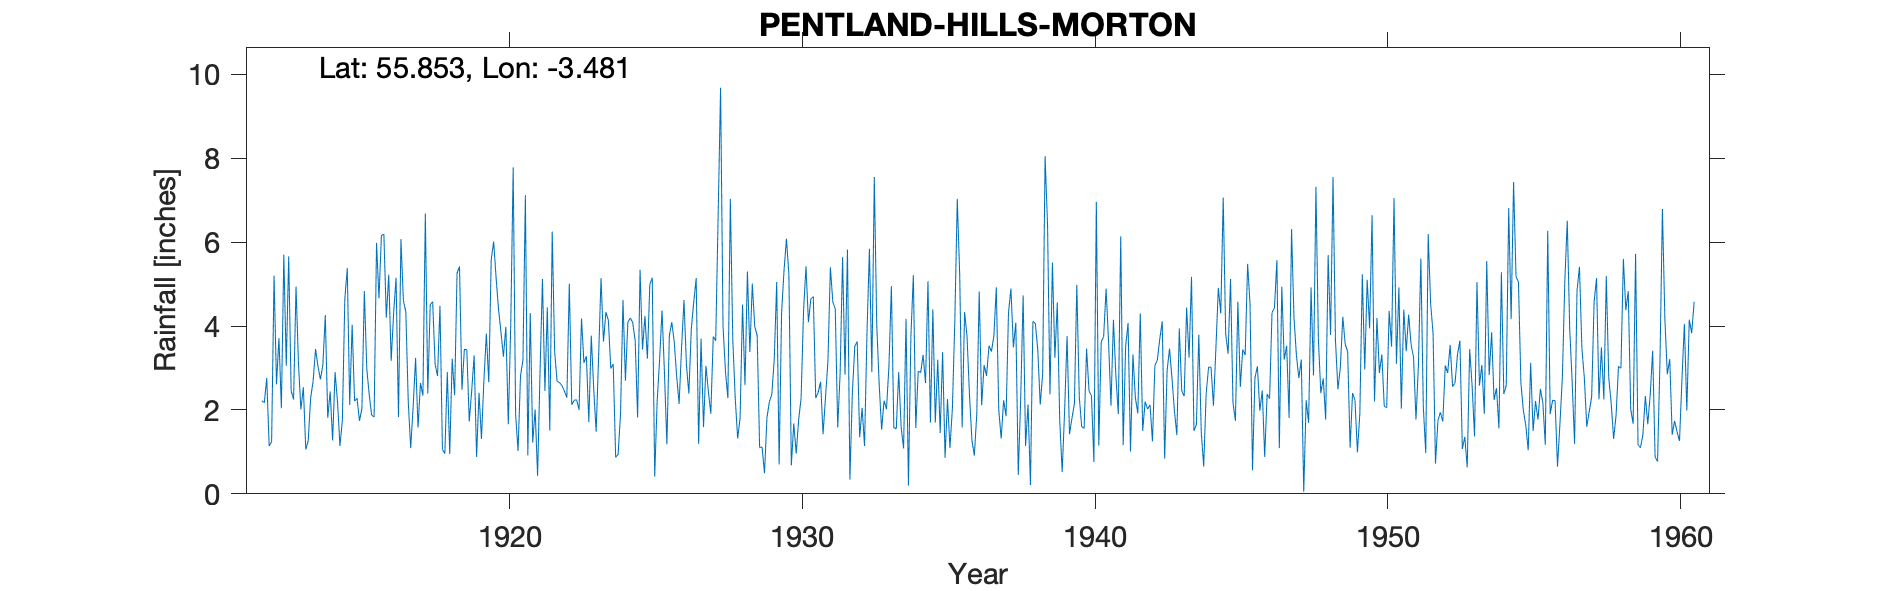

Values plotted in this chart, from the file beside it:
PENTLAND HILLS, MORTON, , , , , , , , , , , , , , , , , , , , , , , 
Grid ref, NT074632, Long, -3.481, Lat, 55.85, elevation, 749, ft, , , , , , , , , , , , , , , 
Station no, 5127, , , , , , , , , , , , , , , , , , , , , , 
, 1910, 1911, 1912, 1913, 1914, 1915, 1916, 1917, 1918, 1919, 1920, 1921, 1922, 1923, 1924, 1925, 1926, 1927, 1928, 1929, 1930, 1931, 1932
January, , , 2.22, 2.45, 2.73, 2.12, 4.66, 2.19, 2.81, 3.43, 5.15, 7.12, 3.38, 3.12, 3.09, 3.44, 4.09, 3.7, 7.03, 1.1, 5.22, 2.42, 5.82
February, , , 2.17, 2.25, 3.07, 4.03, 6.16, 1.09, 4.48, 1.72, 4.4, 0.92, 2.68, 3.28, 0.87, 4.24, 3.63, 1.59, 3.68, 1.12, 0.68, 2.67, 0.34
March, , , 2.76, 4.94, 4.26, 2.21, 6.19, 2.08, 1.06, 2.46, 3.85, 4.31, 2.65, 1.71, 0.94, 3.22, 2.8, 3.05, 2.28, 0.49, 1.68, 1.42, 2.4
April, , , 1.14, 3.11, 1.81, 2.28, 4.2, 3.24, 0.96, 3.3, 3.27, 1.22, 2.58, 3.77, 1.91, 4.99, 2.14, 2.44, 1.32, 1.81, 0.96, 2.3, 3.52
May, , , 1.24, 2.01, 2.44, 1.74, 5.22, 1.58, 2.9, 0.88, 3.98, 2.01, 2.45, 2.51, 4.62, 5.15, 3.47, 1.91, 1.81, 2.2, 1.77, 3.17, 3.63
June, , , 5.2, 2.54, 1.27, 2.03, 3.17, 2.64, 0.95, 2.41, 1.66, 0.43, 2.29, 1.48, 2.7, 0.41, 4.62, 3.75, 4.51, 2.37, 2.28, 5.4, 1.35
July, , , 2.61, 1.06, 2.9, 4.83, 4.3, 2.34, 3.22, 1.31, 4.02, 2.88, 5.01, 3.24, 4.09, 2.2, 3.08, 3.65, 2.59, 3.21, 4.36, 4.57, 2.05
August, , , 3.71, 1.27, 2.2, 2.98, 5.15, 6.68, 2.35, 2.7, 7.78, 5.12, 2.12, 5.14, 4.19, 3.19, 2.39, 6.62, 5.3, 5.05, 5.42, 4.41, 1.14
September, , , 2.04, 2.29, 1.14, 2.36, 1.83, 2.39, 5.26, 3.82, 1.89, 2.45, 2.23, 3.63, 4.08, 4.37, 3.93, 9.68, 3.38, 0.7, 4.09, 1.58, 3.83
October, , , 5.7, 2.68, 1.76, 1.88, 6.07, 4.51, 5.42, 2.66, 1.02, 4.44, 2.24, 4.33, 3.65, 2.88, 4.57, 4, 5.01, 4.31, 4.65, 2.88, 5.84
November, , , 3.05, 3.45, 4.64, 1.83, 4.61, 4.58, 2.48, 5.58, 2.81, 1.51, 2, 4.14, 1.82, 1.18, 5.14, 2.91, 3.99, 5.32, 4.7, 5.64, 2.9
December, , , 5.66, 3.04, 5.38, 5.98, 4.34, 3.09, 3.45, 6.01, 3.19, 6.25, 4.18, 2.99, 5.34, 3.77, 1.19, 2.28, 3.77, 6.08, 2.28, 2.84, 7.55
Total, , , 37.5, 31.09, 33.6, 34.27, 55.9, 36.41, 35.34, 36.28, 43.02, 38.66, 33.81, 39.34, 37.3, 39.04, 41.05, 45.58, 44.67, 33.76, 38.09, 39.3, 40.37
Calc annual, 0, 0, 37.5, 31.09, 33.6, 34.27, 55.9, 36.41, 35.34, 36.28, 43.02, 38.66, 33.81, 39.34, 37.3, 39.04, 41.05, 45.58, 44.67, 33.76, 38.09, 39.3, 40.37
Difference, 0, 0, 0, 0, 0, 0, 0, 0, 0, 0, 0, 0, 0, 0, 0, 0, 0, 0, 0, 0, 0, 0, 0
NOT USED TYRain_1951-1960_26_pt1-page-04…, , , , , , , , , , , , , , , , , , , , , , , 
1934  Aug 3.31 mis transc, , , , , , , , , , , , , , , , , , , , , , , 
